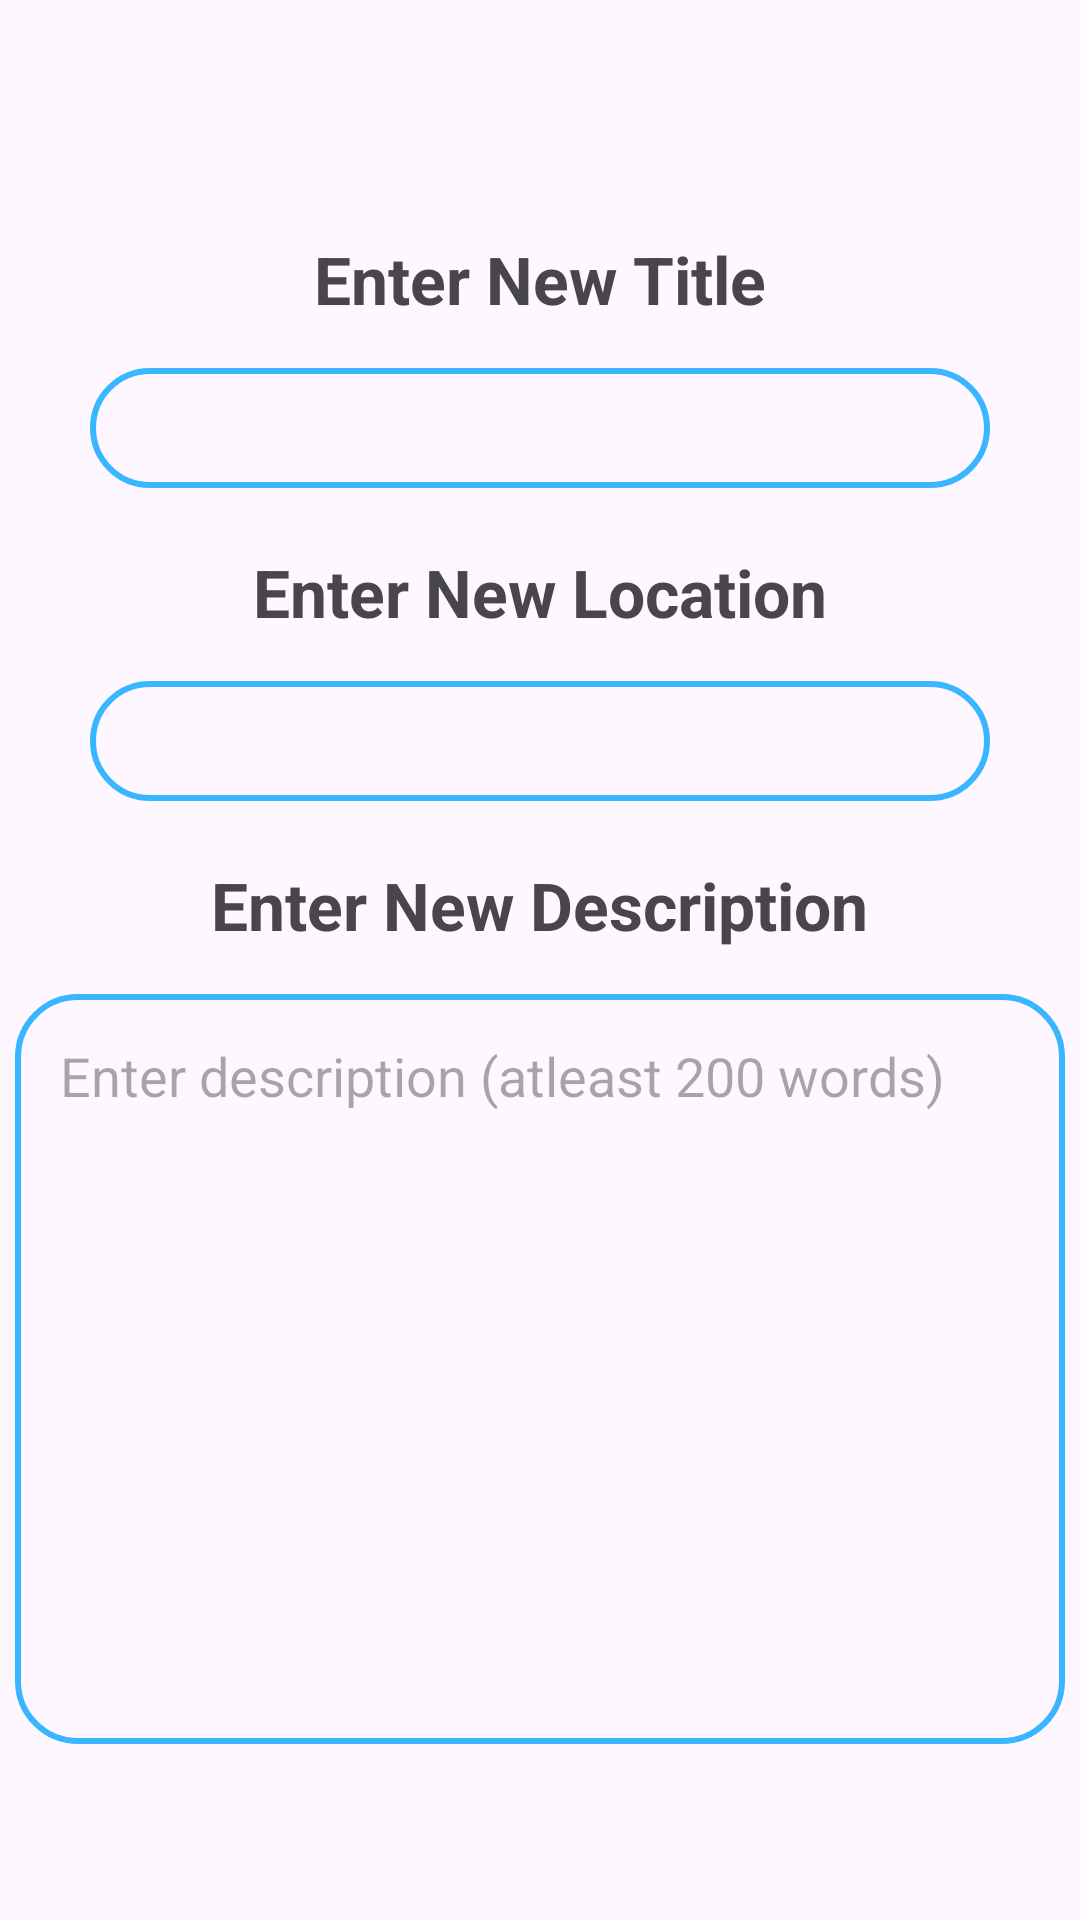

Android layout source for this screen:
<!-- AndroidManifest.xml: application theme Theme.MyTravelJournal -->
<!-- res/layout/edit_journal_view.xml -->
<?xml version="1.0" encoding="utf-8"?>
<LinearLayout xmlns:android="http://schemas.android.com/apk/res/android"
    android:layout_width="match_parent"
    android:orientation="vertical"
    android:gravity="center"
    android:paddingTop="40dp"
    android:layout_height="match_parent">

    <TextView
        android:layout_width="wrap_content"
        android:layout_height="wrap_content"
        android:text="Enter New Title"
        android:layout_marginBottom="15dp"
        android:textSize="22sp"
        android:textStyle="bold"/>
    <EditText
        android:id="@+id/editjtitle"
        android:layout_width="300dp"
        android:layout_height="40dp"
        android:paddingLeft="15dp"
        android:layout_marginBottom="20dp"
        android:inputType="text"
        android:background="@drawable/create_post_bg"/>
    <TextView
        android:layout_width="wrap_content"
        android:layout_height="wrap_content"
        android:text="Enter New Location"
        android:layout_marginBottom="15dp"
        android:textSize="22sp"
        android:textStyle="bold"/>
    <EditText
        android:id="@+id/editjlocation"
        android:layout_width="300dp"
        android:layout_height="40dp"
        android:paddingLeft="15dp"
        android:inputType="text"
        android:layout_marginBottom="20dp"
        android:background="@drawable/create_post_bg"/>
    <TextView
        android:layout_width="wrap_content"
        android:layout_height="wrap_content"
        android:text="Enter New Description"
        android:layout_marginBottom="15dp"
        android:textSize="22sp"
        android:textStyle="bold"/>
    <EditText
        android:id="@+id/editjdesc"
        android:layout_width="350dp"
        android:layout_height="250dp"
        android:hint="Enter description (atleast 200 words)"
        android:inputType="textMultiLine"
        android:gravity="top"
        android:layout_marginBottom="20dp"
        android:padding="15dp"
        android:background="@drawable/create_post_bg"/>
</LinearLayout>
<!-- resources referenced by this layout -->
<resources>
  <!-- drawable create_post_bg (drawable) -->
  <?xml version="1.0" encoding="utf-8"?>
  <shape xmlns:android="http://schemas.android.com/apk/res/android" android:shape="rectangle">
      <stroke android:width="2dp" android:color="@color/mainbg"/>
      <corners android:radius="20dp"/>
  </shape>
  <style name="Theme.MyTravelJournal" parent="Base.Theme.MyTravelJournal" />
  <color name="mainbg">#38b6ff</color>
  <style name="Base.Theme.MyTravelJournal" parent="Theme.Material3.DayNight.NoActionBar">
          
          
      </style>
</resources>
